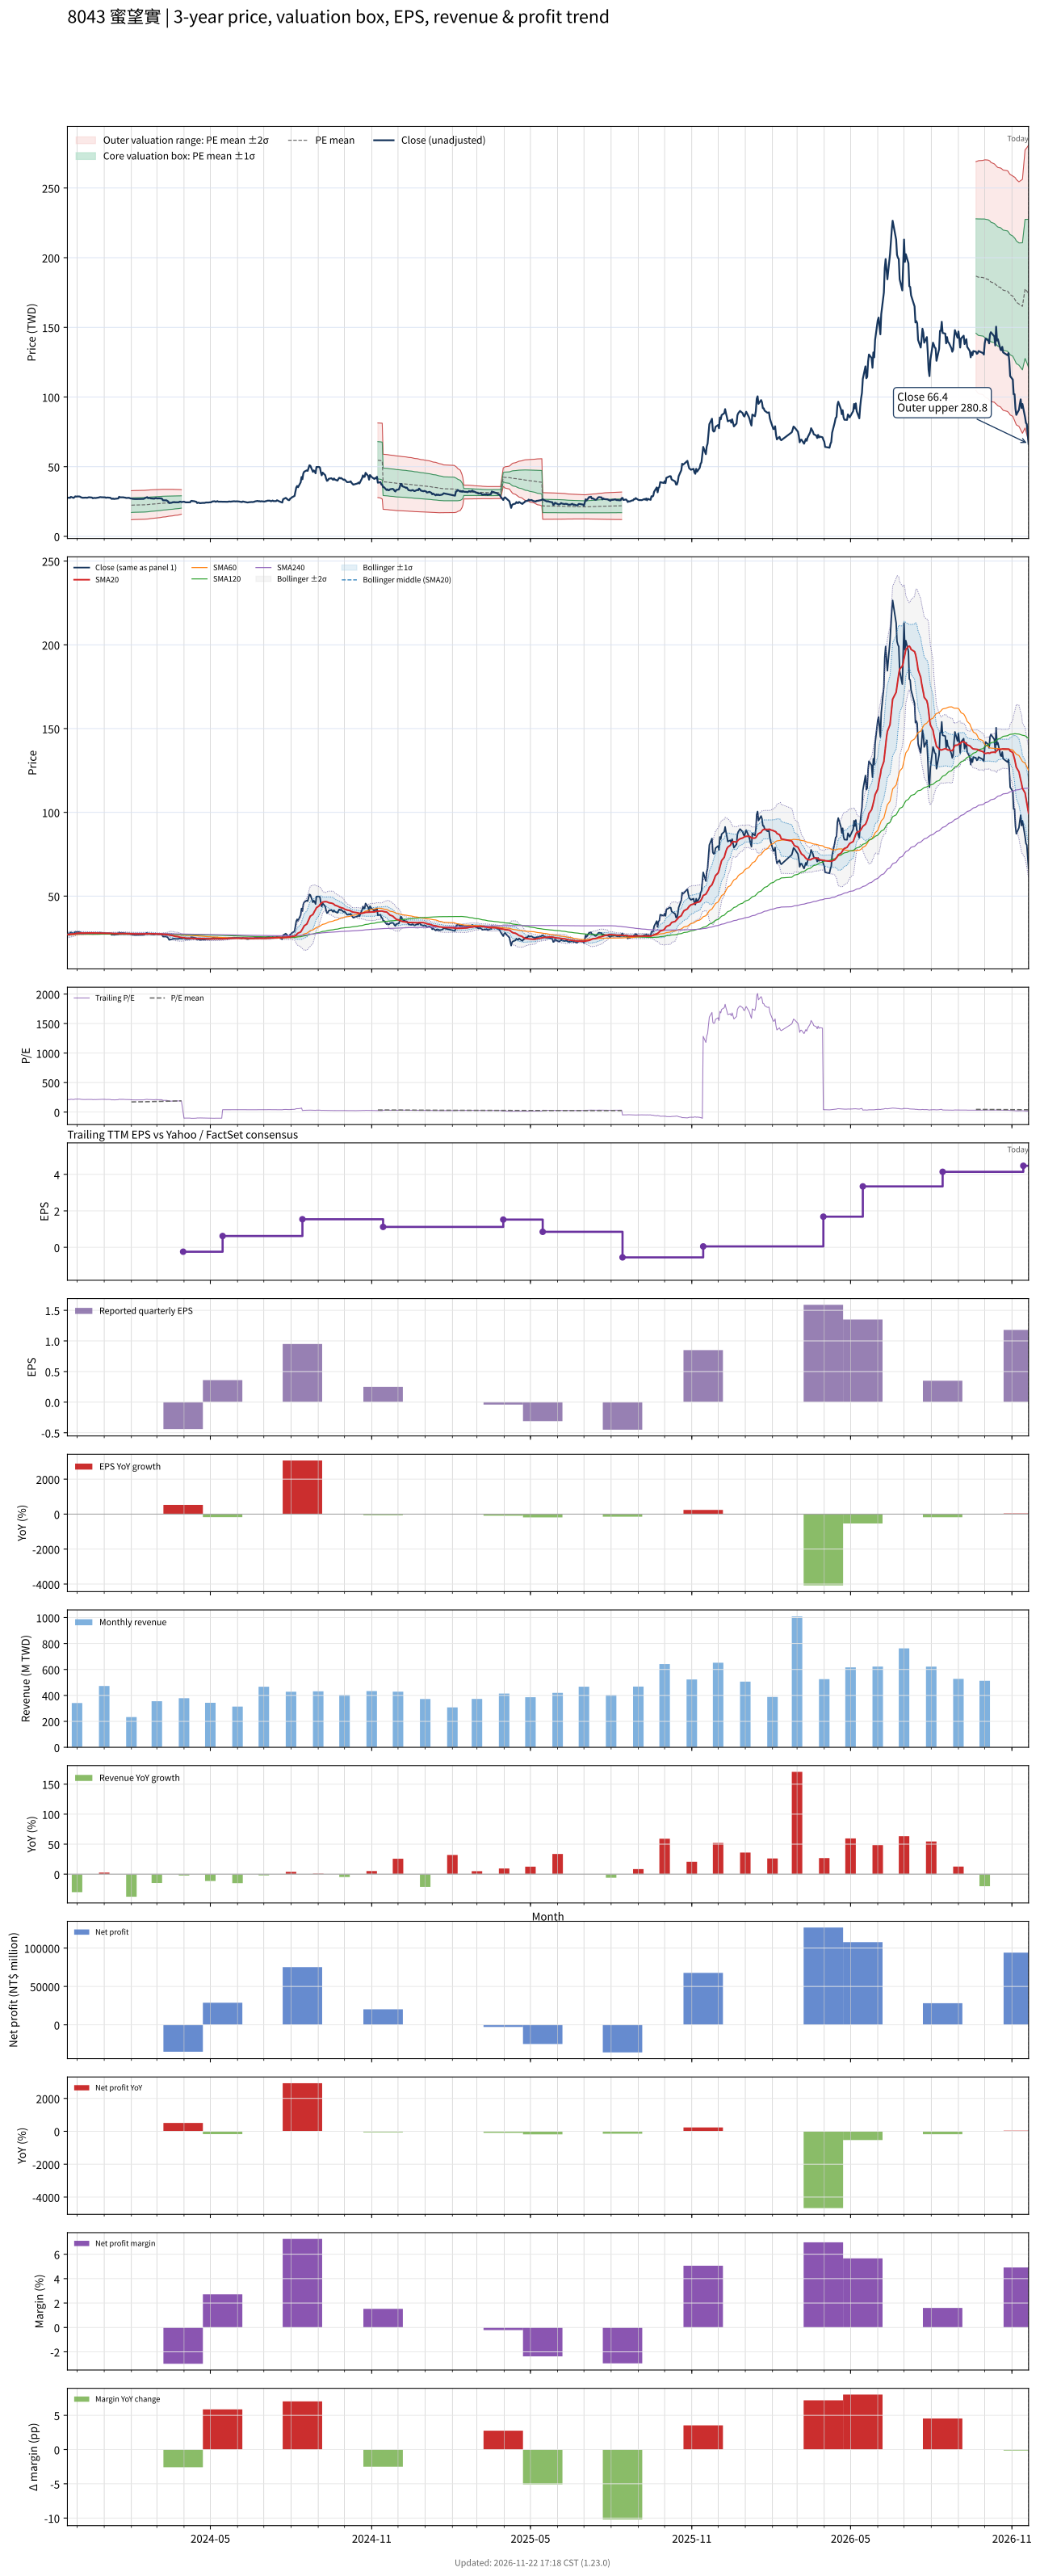

Values plotted in this chart, from the file beside it:
# chart-version: skill-stock-dynamic-val…
date, close, available_date, period_end, eps, ttm_eps, pe, pe_mean, pe_std, price_m2, price_m1, price_mean, price_p1, price_p2, forward_eps, forward_pe, forward_pe_mean, forward_pe_std, forward_price_m2, forward_price_m1, forward_price_mean, forward_price_p1, forward_price_p2, sma20
2023-11-20, 27.65, 2023-11-14, 2023-09-30, 0.67, 0.13, 212.7, , , , , , , , , , , , , , , , , 26.95
2023-11-21, 27.65, 2023-11-14, 2023-09-30, 0.67, 0.13, 212.7, , , , , , , , , , , , , , , , , 27.04
2023-11-22, 27.8, 2023-11-14, 2023-09-30, 0.67, 0.13, 213.8, , , , , , , , , , , , , , , , , 27.11
2023-11-23, 27.6, 2023-11-14, 2023-09-30, 0.67, 0.13, 212.3, , , , , , , , , , , , , , , , , 27.2
2023-11-24, 28.35, 2023-11-14, 2023-09-30, 0.67, 0.13, 218.1, , , , , , , , , , , , , , , , , 27.32
2023-11-27, 27.6, 2023-11-14, 2023-09-30, 0.67, 0.13, 212.3, , , , , , , , , , , , , , , , , 27.41
2023-11-28, 28.05, 2023-11-14, 2023-09-30, 0.67, 0.13, 215.8, , , , , , , , , , , , , , , , , 27.53
2023-11-29, 28.7, 2023-11-14, 2023-09-30, 0.67, 0.13, 220.8, , , , , , , , , , , , , , , , , 27.62
2023-11-30, 28.5, 2023-11-14, 2023-09-30, 0.67, 0.13, 219.2, , , , , , , , , , , , , , , , , 27.73
2023-12-01, 28.65, 2023-11-14, 2023-09-30, 0.67, 0.13, 220.4, , , , , , , , , , , , , , , , , 27.84
2023-12-04, 28.6, 2023-11-14, 2023-09-30, 0.67, 0.13, 220, , , , , , , , , , , , , , , , , 27.95
2023-12-05, 28.2, 2023-11-14, 2023-09-30, 0.67, 0.13, 216.9, , , , , , , , , , , , , , , , , 27.97
2023-12-06, 27.95, 2023-11-14, 2023-09-30, 0.67, 0.13, 215, , , , , , , , , , , , , , , , , 27.98
2023-12-07, 27.7, 2023-11-14, 2023-09-30, 0.67, 0.13, 213.1, , , , , , , , , , , , , , , , , 27.95
2023-12-08, 27.7, 2023-11-14, 2023-09-30, 0.67, 0.13, 213.1, , , , , , , , , , , , , , , , , 27.93
2023-12-11, 27.8, 2023-11-14, 2023-09-30, 0.67, 0.13, 213.8, , , , , , , , , , , , , , , , , 27.97
2023-12-12, 27.7, 2023-11-14, 2023-09-30, 0.67, 0.13, 213.1, , , , , , , , , , , , , , , , , 27.98
2023-12-13, 27.75, 2023-11-14, 2023-09-30, 0.67, 0.13, 213.5, , , , , , , , , , , , , , , , , 27.97
2023-12-14, 28, 2023-11-14, 2023-09-30, 0.67, 0.13, 215.4, , , , , , , , , , , , , , , , , 27.99
2023-12-15, 28.05, 2023-11-14, 2023-09-30, 0.67, 0.13, 215.8, , , , , , , , , , , , , , , , , 28
2023-12-18, 27.85, 2023-11-14, 2023-09-30, 0.67, 0.13, 214.2, , , , , , , , , , , , , , , , , 28.01
2023-12-19, 27.35, 2023-11-14, 2023-09-30, 0.67, 0.13, 210.4, , , , , , , , , , , , , , , , , 28
2023-12-20, 27.55, 2023-11-14, 2023-09-30, 0.67, 0.13, 211.9, , , , , , , , , , , , , , , , , 27.98
2023-12-21, 27.6, 2023-11-14, 2023-09-30, 0.67, 0.13, 212.3, , , , , , , , , , , , , , , , , 27.98
2023-12-22, 27.5, 2023-11-14, 2023-09-30, 0.67, 0.13, 211.5, , , , , , , , , , , , , , , , , 27.94
2023-12-25, 27.75, 2023-11-14, 2023-09-30, 0.67, 0.13, 213.5, , , , , , , , , , , , , , , , , 27.95
2023-12-26, 27.9, 2023-11-14, 2023-09-30, 0.67, 0.13, 214.6, , , , , , , , , , , , , , , , , 27.94
2023-12-27, 28.15, 2023-11-14, 2023-09-30, 0.67, 0.13, 216.5, , , , , , , , , , , , , , , , , 27.91
2023-12-28, 28.15, 2023-11-14, 2023-09-30, 0.67, 0.13, 216.5, , , , , , , , , , , , , , , , , 27.89
2023-12-29, 28.05, 2023-11-14, 2023-09-30, 0.67, 0.13, 215.8, , , , , , , , , , , , , , , , , 27.86
2024-01-02, 28, 2023-11-14, 2023-09-30, 0.67, 0.13, 215.4, , , , , , , , , , , , , , , , , 27.84
2024-01-03, 27.65, 2023-11-14, 2023-09-30, 0.67, 0.13, 212.7, , , , , , , , , , , , , , , , , 27.81
2024-01-04, 27.85, 2023-11-14, 2023-09-30, 0.67, 0.13, 214.2, , , , , , , , , , , , , , , , , 27.8
2024-01-05, 27.85, 2023-11-14, 2023-09-30, 0.67, 0.13, 214.2, , , , , , , , , , , , , , , , , 27.81
2024-01-08, 27.7, 2023-11-14, 2023-09-30, 0.67, 0.13, 213.1, , , , , , , , , , , , , , , , , 27.81
2024-01-09, 27.1, 2023-11-14, 2023-09-30, 0.67, 0.13, 208.5, , , , , , , , , , , , , , , , , 27.77
2024-01-10, 26.85, 2023-11-14, 2023-09-30, 0.67, 0.13, 206.5, , , , , , , , , , , , , , , , , 27.73
2024-01-11, 27.15, 2023-11-14, 2023-09-30, 0.67, 0.13, 208.8, , , , , , , , , , , , , , , , , 27.7
2024-01-12, 26.85, 2023-11-14, 2023-09-30, 0.67, 0.13, 206.5, , , , , , , , , , , , , , , , , 27.64
2024-01-15, 27.1, 2023-11-14, 2023-09-30, 0.67, 0.13, 208.5, , , , , , , , , , , , , , , , , 27.6
2024-01-16, 27.2, 2023-11-14, 2023-09-30, 0.67, 0.13, 209.2, , , , , , , , , , , , , , , , , 27.57
2024-01-17, 27.2, 2023-11-14, 2023-09-30, 0.67, 0.13, 209.2, , , , , , , , , , , , , , , , , 27.56
2024-01-18, 28.4, 2023-11-14, 2023-09-30, 0.67, 0.13, 218.5, , , , , , , , , , , , , , , , , 27.6
2024-01-19, 28, 2023-11-14, 2023-09-30, 0.67, 0.13, 215.4, , , , , , , , , , , , , , , , , 27.62
2024-01-22, 28.05, 2023-11-14, 2023-09-30, 0.67, 0.13, 215.8, , , , , , , , , , , , , , , , , 27.65
2024-01-23, 28, 2023-11-14, 2023-09-30, 0.67, 0.13, 215.4, , , , , , , , , , , , , , , , , 27.66
2024-01-24, 27.8, 2023-11-14, 2023-09-30, 0.67, 0.13, 213.8, , , , , , , , , , , , , , , , , 27.66
2024-01-25, 27.8, 2023-11-14, 2023-09-30, 0.67, 0.13, 213.8, , , , , , , , , , , , , , , , , 27.64
2024-01-26, 27.55, 2023-11-14, 2023-09-30, 0.67, 0.13, 211.9, , , , , , , , , , , , , , , , , 27.61
2024-01-29, 27.65, 2023-11-14, 2023-09-30, 0.67, 0.13, 212.7, , , , , , , , , , , , , , , , , 27.59
2024-01-30, 27.5, 2023-11-14, 2023-09-30, 0.67, 0.13, 211.5, , , , , , , , , , , , , , , , , 27.56
2024-01-31, 27.2, 2023-11-14, 2023-09-30, 0.67, 0.13, 209.2, , , , , , , , , , , , , , , , , 27.54
2024-02-01, 27.2, 2023-11-14, 2023-09-30, 0.67, 0.13, 209.2, 171.7, 40.07, 11.91, 17.12, 22.33, 27.54, 32.74, , , , , , , , , , 27.51
2024-02-02, 26.95, 2023-11-14, 2023-09-30, 0.67, 0.13, 207.3, 172.4, 40.04, 12, 17.2, 22.41, 27.61, 32.82, , , , , , , , , , 27.46
2024-02-05, 26.8, 2023-11-14, 2023-09-30, 0.67, 0.13, 206.2, 173, 40, 12.08, 17.28, 22.48, 27.68, 32.89, , , , , , , , , , 27.42
2024-02-15, 26.9, 2023-11-14, 2023-09-30, 0.67, 0.13, 206.9, 173.6, 39.91, 12.19, 17.38, 22.57, 27.76, 32.95, , , , , , , , , , 27.41
2024-02-16, 27.3, 2023-11-14, 2023-09-30, 0.67, 0.13, 210, 174.2, 39.9, 12.27, 17.46, 22.65, 27.84, 33.02, , , , , , , , , , 27.43
2024-02-19, 28.15, 2023-11-14, 2023-09-30, 0.67, 0.13, 216.5, 174.9, 39.92, 12.36, 17.55, 22.74, 27.93, 33.12, , , , , , , , , , 27.48
2024-02-20, 27.4, 2023-11-14, 2023-09-30, 0.67, 0.13, 210.8, 175.5, 39.87, 12.45, 17.64, 22.82, 28, 33.19, , , , , , , , , , 27.51
... 669 more rows
